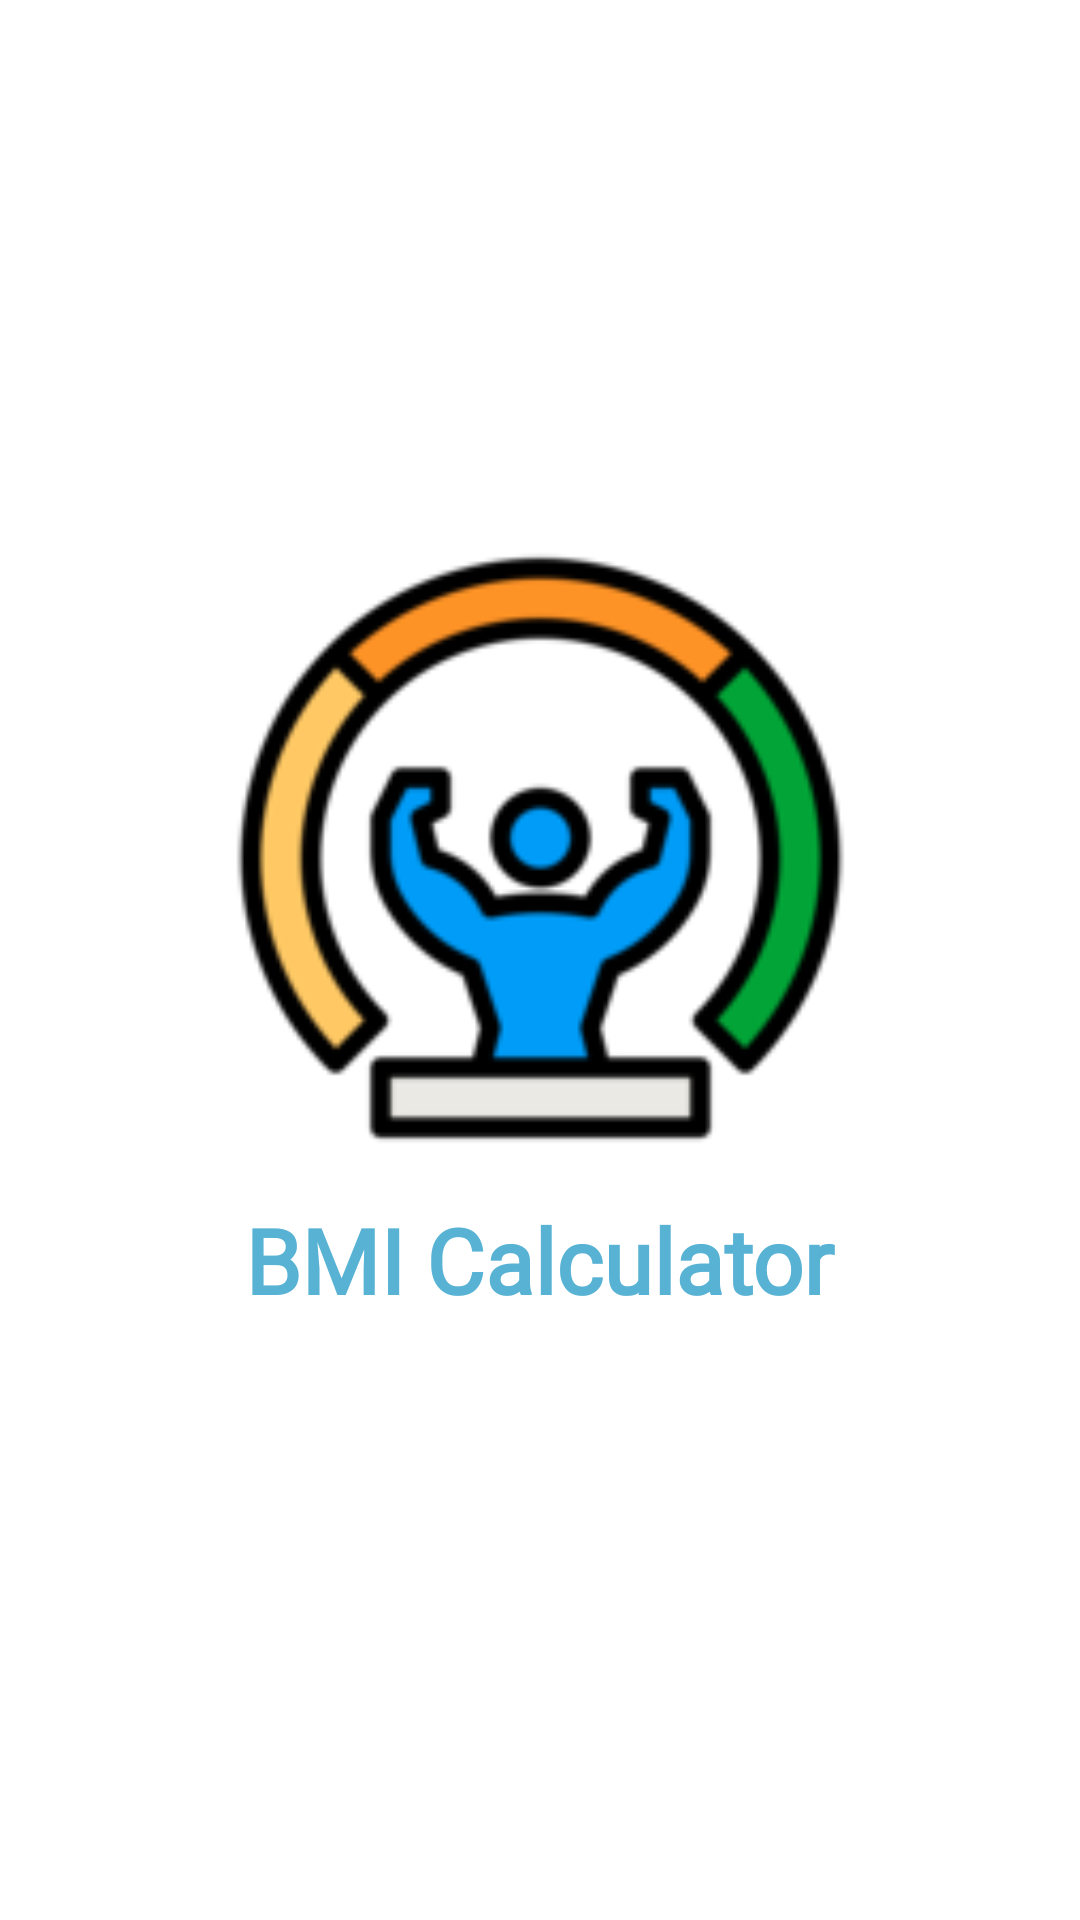

Write the Android layout XML for this screen, with the resource values it uses.
<!-- AndroidManifest.xml: application theme Theme.PesoApp -->
<!-- res/layout/activity_splashscreen.xml -->
<?xml version="1.0" encoding="utf-8"?>
<androidx.constraintlayout.widget.ConstraintLayout
    xmlns:android="http://schemas.android.com/apk/res/android"
    xmlns:tools="http://schemas.android.com/tools"
    xmlns:app="http://schemas.android.com/apk/res-auto"
    android:layout_width="match_parent"
    android:layout_height="match_parent"
    tools:context=".View.Activity_splashscreen"
    android:background="@drawable/fondoscreen">

    <ImageView
        android:id="@+id/imglogo"
        android:layout_width="213dp"
        android:layout_height="234dp"
        android:src="@drawable/bmilogo"
        app:layout_constraintBottom_toBottomOf="parent"
        app:layout_constraintLeft_toLeftOf="parent"
        app:layout_constraintRight_toRightOf="parent"
        app:layout_constraintTop_toTopOf="parent"
        app:layout_constraintVertical_bias="0.408" />

    <TextView
            android:id="@+id/tvlogoArtelista"
            android:layout_width="wrap_content"
            android:layout_height="wrap_content"
            android:text="@string/strlogoArteLista"
            android:textColor="@color/shinee"
            android:textSize="@dimen/tamtexto1"
            android:textStyle="bold"
            android:fontFamily="@font/albas"
            app:layout_constraintTop_toBottomOf="@id/imglogo"
            app:layout_constraintRight_toRightOf="parent"
            app:layout_constraintLeft_toLeftOf="parent"
            />

  </androidx.constraintlayout.widget.ConstraintLayout>
<!-- resources referenced by this layout -->
<resources>
  <color name="shinee">#57B2D4</color>
  <dimen name="tamtexto1">30sp</dimen>
  <!-- drawable bmilogo: png bitmap (drawable, 12762 bytes) -->
  <string name="strlogoArteLista">BMI Calculator</string>
  <style name="Theme.PesoApp" parent="Theme.MaterialComponents.DayNight.DarkActionBar">
          
          <item name="colorPrimary">@color/purple_500</item>
          <item name="colorPrimaryVariant">@color/purple_700</item>
          <item name="colorOnPrimary">@color/white</item>
          
          <item name="colorSecondary">@color/teal_200</item>
          <item name="colorSecondaryVariant">@color/teal_700</item>
          <item name="colorOnSecondary">@color/black</item>
          
          <item name="android:statusBarColor" tools:targetApi="l">?attr/colorPrimaryVariant</item>
          
      </style>
  <color name="purple_500">#FF6200EE</color>
  <color name="purple_700">#FF3700B3</color>
  <color name="white">#FFFFFFFF</color>
  <color name="teal_200">#FF03DAC5</color>
  <color name="teal_700">#FF018786</color>
  <color name="black">#FF000000</color>
</resources>
